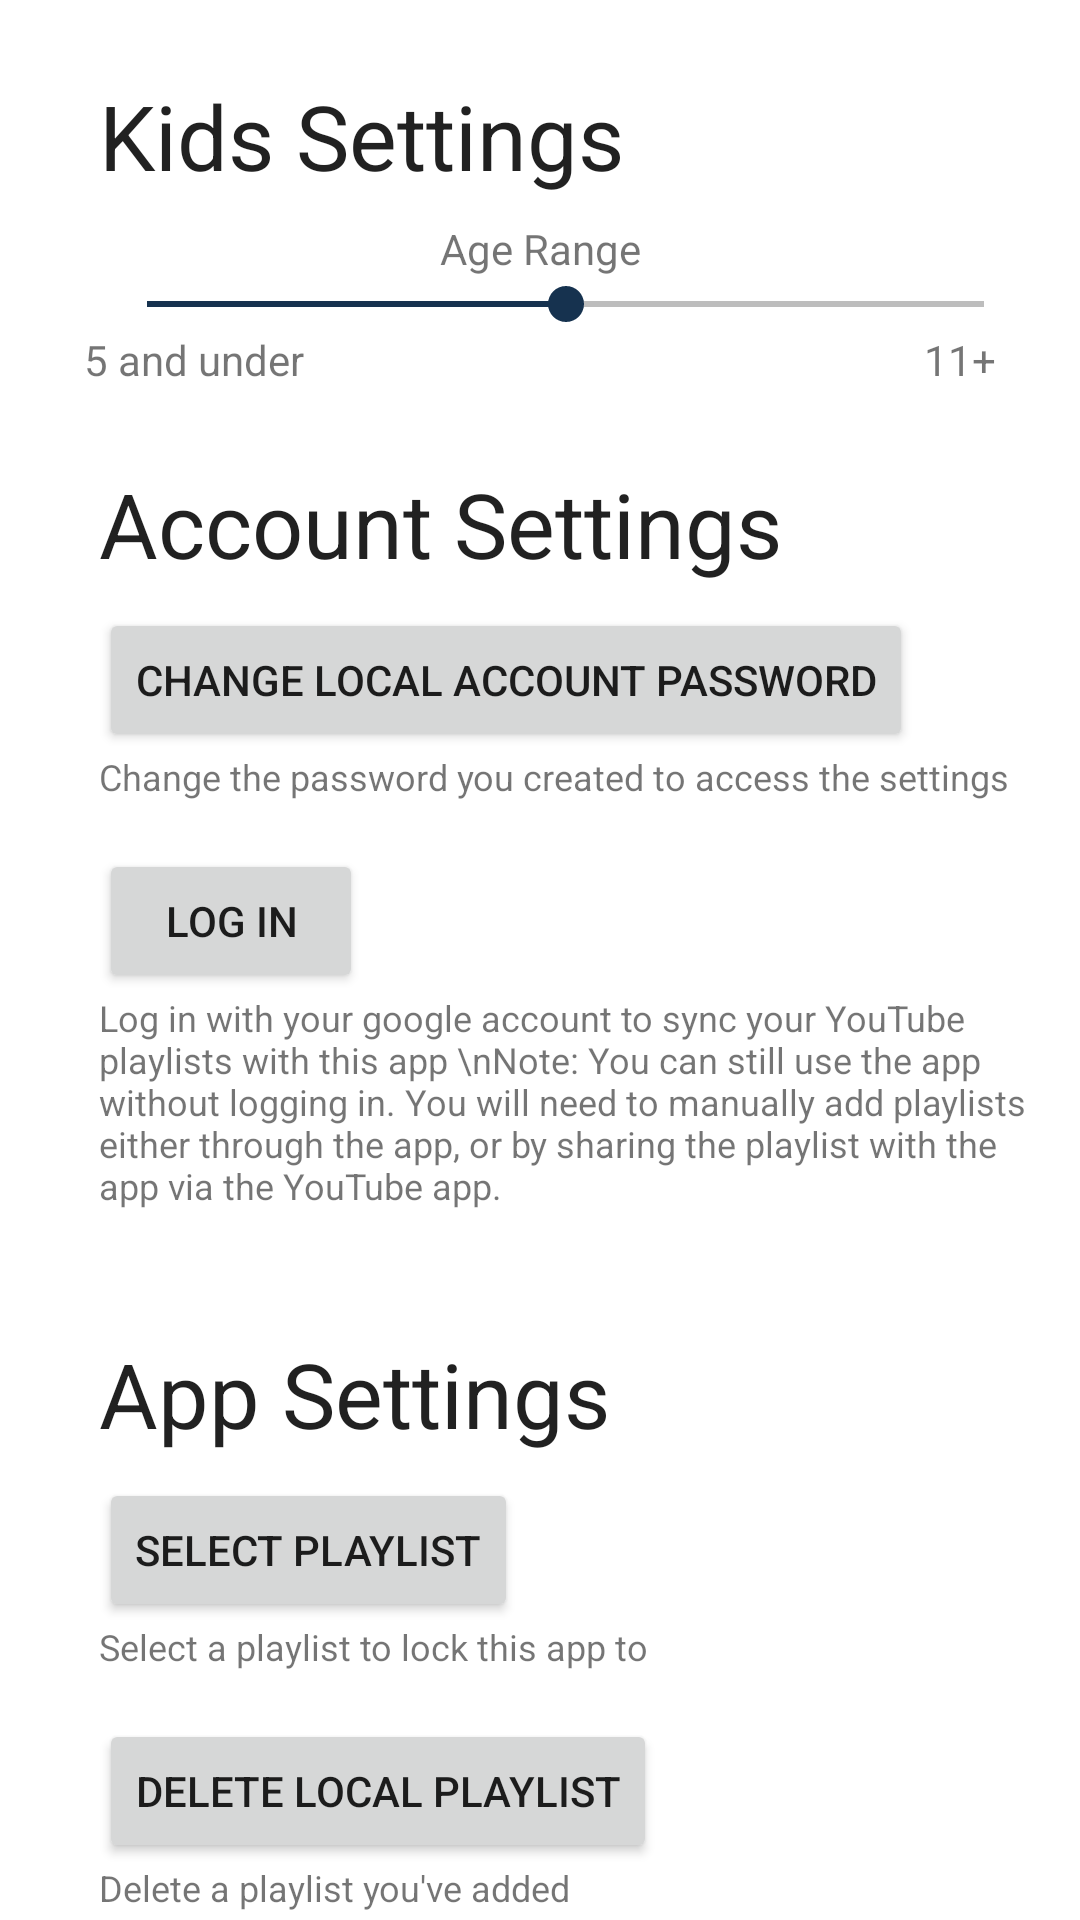

The Android layout XML behind this screen, and the referenced resources:
<!-- AndroidManifest.xml: application theme AppTheme -->
<!-- res/layout/fragment_settings.xml -->
<?xml version="1.0" encoding="utf-8"?>
<androidx.constraintlayout.widget.ConstraintLayout xmlns:android="http://schemas.android.com/apk/res/android"
    xmlns:app="http://schemas.android.com/apk/res-auto"
    xmlns:tools="http://schemas.android.com/tools"
    android:layout_width="match_parent"
    android:layout_height="match_parent"
    android:background="@android:color/background_light">

    <include
        android:id="@+id/kids_settings"
        layout="@layout/kids_settings_layout"
        android:layout_width="0dp"
        android:layout_height="wrap_content"
        android:layout_marginStart="8dp"
        android:layout_marginEnd="8dp"
        app:layout_constraintEnd_toEndOf="parent"
        app:layout_constraintStart_toStartOf="parent" />

    <include
        android:id="@+id/account_settings"
        layout="@layout/account_settings_layout"
        android:layout_width="0dp"
        android:layout_height="wrap_content"
        android:layout_marginStart="8dp"
        android:layout_marginEnd="8dp"
        app:layout_constraintEnd_toEndOf="parent"
        app:layout_constraintStart_toStartOf="parent"
        app:layout_constraintTop_toBottomOf="@+id/kids_settings" />

    <include
        android:id="@+id/app_settings"
        layout="@layout/app_settings_layout"
        android:layout_width="0dp"
        android:layout_height="wrap_content"
        android:layout_marginStart="8dp"
        android:layout_marginEnd="8dp"
        app:layout_constraintEnd_toEndOf="parent"
        app:layout_constraintStart_toStartOf="parent"
        app:layout_constraintTop_toBottomOf="@+id/account_settings" />

    <FrameLayout
        android:id="@+id/remove_playlist_fragment_container"
        android:layout_width="match_parent"
        android:layout_height="match_parent"
        android:background="#00FFFFFF"
        android:backgroundTint="#00FFFFFF"></FrameLayout>

</androidx.constraintlayout.widget.ConstraintLayout>
<!-- res/layout/kids_settings_layout.xml (included above) -->
<?xml version="1.0" encoding="utf-8"?>
<androidx.constraintlayout.widget.ConstraintLayout xmlns:android="http://schemas.android.com/apk/res/android"
    xmlns:app="http://schemas.android.com/apk/res-auto"
    android:layout_width="match_parent"
    android:layout_height="match_parent">

    <ImageButton
        android:id="@+id/kids_settings_info_button"
        android:layout_width="wrap_content"
        android:layout_height="wrap_content"
        android:layout_marginStart="16dp"
        android:layout_marginTop="4dp"
        android:background="@android:color/transparent"
        app:layout_constraintBottom_toBottomOf="@+id/kids_settings_text"
        app:layout_constraintStart_toEndOf="@+id/kids_settings_text"
        app:layout_constraintTop_toTopOf="@+id/kids_settings_text"
        app:srcCompat="@drawable/ic_info_black_24dp" />

    <TextView
        android:id="@+id/kids_settings_text"
        android:layout_width="wrap_content"
        android:layout_height="wrap_content"
        android:layout_margin="25dp"
        android:layout_marginStart="25dp"
        android:text="@string/kids_settings_textview_text"
        android:textAllCaps="false"
        android:textAppearance="@style/TextAppearance.AppCompat.Large"
        android:textSize="30sp"
        android:typeface="normal"
        app:layout_constraintStart_toStartOf="parent"
        app:layout_constraintTop_toTopOf="parent" />

    <TextView
        android:id="@+id/age_range_text"
        android:layout_width="wrap_content"
        android:layout_height="wrap_content"
        android:layout_marginTop="8dp"
        android:text="@string/age_range_textview_text"
        app:layout_constraintEnd_toEndOf="parent"
        app:layout_constraintStart_toStartOf="parent"
        app:layout_constraintTop_toBottomOf="@+id/kids_settings_text" />

    <SeekBar
        android:id="@+id/age_range_seek_bar"
        android:layout_width="0dp"
        android:layout_height="wrap_content"
        android:layout_marginStart="25dp"
        android:layout_marginEnd="8dp"
        style="@style/SeekbarStyle"
        android:max="2"
        android:progress="1"
        app:layout_constraintEnd_toEndOf="parent"
        app:layout_constraintStart_toStartOf="parent"
        app:layout_constraintTop_toBottomOf="@+id/age_range_text" />

    <TextView
        android:id="@+id/textView3"
        android:layout_width="wrap_content"
        android:layout_height="wrap_content"
        android:layout_marginStart="20dp"
        android:text="@string/seekbar_5_and_under_textview_text"
        app:layout_constraintStart_toStartOf="parent"
        app:layout_constraintTop_toBottomOf="@+id/age_range_seek_bar" />

    <TextView
        android:layout_width="wrap_content"
        android:layout_height="0dp"
        android:layout_marginEnd="20dp"
        android:text="@string/seekbar_11_and_up_textview_text"
        app:layout_constraintEnd_toEndOf="parent"
        app:layout_constraintTop_toBottomOf="@+id/age_range_seek_bar" />

</androidx.constraintlayout.widget.ConstraintLayout>
<!-- res/layout/account_settings_layout.xml (included above) -->
<?xml version="1.0" encoding="utf-8"?>
<androidx.constraintlayout.widget.ConstraintLayout xmlns:android="http://schemas.android.com/apk/res/android"
    xmlns:app="http://schemas.android.com/apk/res-auto"
    xmlns:tools="http://schemas.android.com/tools"
    android:layout_width="match_parent"
    android:layout_height="wrap_content">

    <Button
        android:id="@+id/change_password_button"
        android:layout_width="wrap_content"
        android:layout_height="wrap_content"
        android:layout_marginStart="25dp"
        android:layout_marginTop="8dp"
        android:text="@string/change_local_account_password_button_text"
        app:layout_constraintStart_toStartOf="parent"
        app:layout_constraintTop_toBottomOf="@+id/account_settings_text" />

    <Button
        android:id="@+id/log_in_to_youtube_button"
        android:layout_width="wrap_content"
        android:layout_height="wrap_content"
        android:layout_marginStart="25dp"
        android:layout_marginTop="16dp"
        android:text="@string/log_in_to_youtube_button_text"
        app:layout_constraintStart_toStartOf="parent"
        app:layout_constraintTop_toBottomOf="@+id/textView2" />

    <TextView
        android:id="@+id/account_settings_text"
        android:layout_width="wrap_content"
        android:layout_height="wrap_content"
        android:layout_margin="25dp"
        android:layout_marginStart="25dp"
        android:text="@string/account_settings_textview_text"
        android:textAllCaps="false"
        android:textAppearance="@style/TextAppearance.AppCompat.Large"
        android:textSize="30sp"
        android:typeface="normal"
        app:layout_constraintStart_toStartOf="parent"
        app:layout_constraintTop_toTopOf="parent" />

    <TextView
        android:id="@+id/textView2"
        android:layout_width="wrap_content"
        android:layout_height="wrap_content"
        android:text="Change the password you created to access the settings"
        android:textSize="12sp"
        app:layout_constraintStart_toStartOf="@+id/change_password_button"
        app:layout_constraintTop_toBottomOf="@+id/change_password_button" />

    <TextView
        android:id="@+id/textView4"
        android:layout_width="0dp"
        android:layout_height="wrap_content"
        android:layout_marginBottom="16dp"
        android:text="Log in with your google account to sync your YouTube playlists with this app \nNote: You can still use the app without logging in. You will need to manually add playlists either through the app, or by sharing the playlist with the app via the YouTube app."
        android:textSize="12sp"
        app:layout_constraintBottom_toBottomOf="parent"
        app:layout_constraintEnd_toEndOf="parent"
        app:layout_constraintStart_toStartOf="@+id/log_in_to_youtube_button"
        app:layout_constraintTop_toBottomOf="@+id/log_in_to_youtube_button" />

</androidx.constraintlayout.widget.ConstraintLayout>
<!-- res/layout/app_settings_layout.xml (included above) -->
<?xml version="1.0" encoding="utf-8"?>
<androidx.constraintlayout.widget.ConstraintLayout xmlns:android="http://schemas.android.com/apk/res/android"
    xmlns:app="http://schemas.android.com/apk/res-auto"
    xmlns:tools="http://schemas.android.com/tools"
    android:layout_width="match_parent"
    android:layout_height="match_parent">

    <TextView
        android:id="@+id/app_settings_text"
        android:layout_width="wrap_content"
        android:layout_height="wrap_content"
        android:layout_margin="25dp"
        android:layout_marginStart="25dp"
        android:text="@string/app_settings_textview_text"
        android:textAllCaps="false"
        android:textAppearance="@style/TextAppearance.AppCompat.Large"
        android:textSize="30sp"
        android:typeface="normal"
        app:layout_constraintStart_toStartOf="parent"
        app:layout_constraintTop_toTopOf="parent" />

    <Button
        android:id="@+id/select_playlist_button"
        android:layout_width="wrap_content"
        android:layout_height="wrap_content"
        android:layout_marginStart="25dp"
        android:layout_marginTop="8dp"
        android:text="@string/select_playlist_button_text"
        app:layout_constraintStart_toStartOf="parent"
        app:layout_constraintTop_toBottomOf="@+id/app_settings_text" />

    <Button
        android:id="@+id/remove_single_playlists"
        android:layout_width="wrap_content"
        android:layout_height="wrap_content"
        android:layout_marginStart="25dp"
        android:layout_marginTop="16dp"
        android:text="@string/delete_a_playlist_button_text"
        app:layout_constraintStart_toStartOf="parent"
        app:layout_constraintTop_toBottomOf="@+id/textView5" />

    

    

    <TextView
        android:id="@+id/textView5"
        android:layout_width="0dp"
        android:layout_height="wrap_content"
        android:text="Select a playlist to lock this app to"
        android:textSize="12sp"
        app:layout_constraintEnd_toEndOf="parent"
        app:layout_constraintStart_toStartOf="@+id/select_playlist_button"
        app:layout_constraintTop_toBottomOf="@+id/select_playlist_button" />

    <TextView
        android:id="@+id/textView6"
        android:layout_width="0dp"
        android:layout_height="wrap_content"
        android:text="Delete a playlist you've added "
        android:textSize="12sp"
        app:layout_constraintEnd_toEndOf="parent"
        app:layout_constraintStart_toStartOf="@+id/remove_single_playlists"
        app:layout_constraintTop_toBottomOf="@+id/remove_single_playlists" />


</androidx.constraintlayout.widget.ConstraintLayout>
<!-- resources referenced by this layout -->
<resources>
  <string name="account_settings_textview_text">Account Settings</string>
  <string name="age_range_textview_text">Age Range</string>
  <string name="app_settings_textview_text">App Settings</string>
  <string name="change_local_account_password_button_text">Change local account password</string>
  <string name="current_theme_textview_text">Day</string>
  <string name="delete_a_playlist_button_text">Delete local playlist</string>
  <string name="kids_settings_textview_text">Kids Settings</string>
  <string name="log_in_to_youtube_button_text">Log in</string>
  <string name="seekbar_11_and_up_textview_text">11+</string>
  <string name="seekbar_5_and_under_textview_text">5 and under</string>
  <string name="select_playlist_button_text">Select playlist</string>
  <style name="SeekbarStyle" parent="Theme.AppCompat.Light">
          <item name="android:progressBackgroundTint">@color/colorPrimaryDark</item>
          <item name="android:progressTint">@color/colorPrimary</item>
      </style>
  <style name="AppTheme" parent="Theme.MaterialComponents.DayNight.NoActionBar">
          
          <item name="colorPrimary">@color/colorPrimary</item>
          <item name="colorPrimaryDark">@color/colorPrimaryDark</item>
          <item name="colorAccent">@color/colorPrimary</item>
          <item name="android:textColorSecondary">@color/colorWhite</item>
      </style>
  <color name="colorPrimaryDark">#000000</color>
  <color name="colorPrimary">#16324F</color>
  <color name="colorWhite">#ffffff</color>
</resources>
